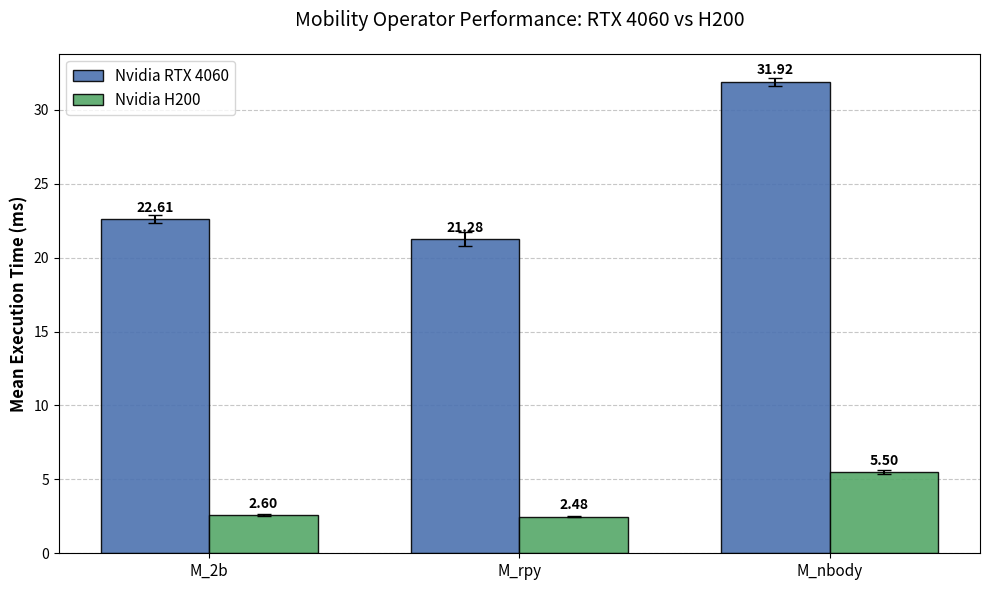

This chart was generated by the following Python code: (Note: this script raises an exception after producing the figure.)
import matplotlib.pyplot as plt
import numpy as np

def plot_benchmark_comparison():
    # ---------------------------------------------------------
    # 1. DATA CONFIGURATION
    # ---------------------------------------------------------
    
    # The operators tested
    operators = ['M_2b', 'M_rpy', 'M_nbody']

    # --- Real Data (Nvidia RTX 4060) ---
    # Extracted from your log
    gpu1_name = "Nvidia RTX 4060"
    gpu1_means = [22.61, 21.28, 31.92]  # Time in ms
    gpu1_std   = [0.28, 0.46, 0.27]    # Standard Deviation

    # --- Dummy Data (Nvidia H200) ---
    # Assumptions: H200 is significantly faster (lower ms). 
    # We create dummy data roughly 8-10x faster.
    gpu2_name = "Nvidia H200"
    gpu2_means = [2.60, 2.48, 5.5]    
    gpu2_std   = [0.05, 0.03, 0.12]    # Lower variance on high-end hardware

    # ---------------------------------------------------------
    # 2. PLOTTING SETUP
    # ---------------------------------------------------------
    
    # X-axis locations for the groups
    x = np.arange(len(operators))
    
    # Width of each bar
    width = 0.35  

    # Create the figure and axis
    fig, ax = plt.subplots(figsize=(10, 6))

    # ---------------------------------------------------------
    # 3. CREATE BARS
    # ---------------------------------------------------------
    
    # Plot GPU 1 (4060)
    rects1 = ax.bar(x - width/2, gpu1_means, width, 
                    yerr=gpu1_std, label=gpu1_name, 
                    color='#4c72b0', capsize=5, alpha=0.9, edgecolor='black')

    # Plot GPU 2 (H200)
    rects2 = ax.bar(x + width/2, gpu2_means, width, 
                    yerr=gpu2_std, label=gpu2_name, 
                    color='#55a868', capsize=5, alpha=0.9, edgecolor='black')

    # ---------------------------------------------------------
    # 4. FORMATTING AND LABELS
    # ---------------------------------------------------------
    
    ax.set_ylabel('Mean Execution Time (ms)', fontsize=12, fontweight='bold')
    ax.set_title('Mobility Operator Performance: RTX 4060 vs H200', fontsize=14, pad=20)
    
    # Set x-axis ticks to be the operator names
    ax.set_xticks(x)
    ax.set_xticklabels(operators, fontsize=11)
    
    # Add a grid for easier reading (behind the bars)
    ax.yaxis.grid(True, linestyle='--', alpha=0.7, zorder=0)
    ax.set_axisbelow(True)

    # Add Legend
    ax.legend(fontsize=11)

    # ---------------------------------------------------------
    # 5. AUTO-LABELING VALUE FUNCTION
    # ---------------------------------------------------------
    def autolabel(rects):
        """Attach a text label above each bar in *rects*, displaying its height."""
        for rect in rects:
            height = rect.get_height()
            ax.annotate(f'{height:.2f}',
                        xy=(rect.get_x() + rect.get_width() / 2, height),
                        xytext=(0, 3),  # 3 points vertical offset
                        textcoords="offset points",
                        ha='center', va='bottom', fontsize=10, fontweight='bold')

    autolabel(rects1)
    autolabel(rects2)

    # ---------------------------------------------------------
    # 6. DISPLAY/SAVE
    # ---------------------------------------------------------
    
    plt.tight_layout()
    
    # Save the plot (optional)
    plt.savefig('figs/gpu_benchmark_comparison.pdf', format='pdf', dpi=300, bbox_inches='tight')
    print("Plot saved as 'figs/gpu_benchmark_comparison.pdf'")

    # Show the plot
    plt.show()


def plot_h200_problem_sizes():
    # ---------------------------------------------------------
    # 1. DATA CONFIGURATION
    # ---------------------------------------------------------

    problem_sizes = ['N=1600', 'N=3200', 'N=6400']
    operators = [ 'NNMobTorch_rpy', 'NNMobTorch', 'NNMob_GPU_Nbody']
    labels  = {"NNMobTorch_rpy": "M_rpy",
               "NNMobTorch": "M_2b",
               "NNMob_GPU_Nbody": "M_nbody"}

    means = {
        'NNMob_GPU_Nbody': [5.50, 20.52, 50.97],
        'NNMobTorch_rpy': [2.48, 11.06, 48.01],
        'NNMobTorch': [2.60, 11.51, 48.85],
    }

    stds = {
        'NNMob_GPU_Nbody': [0.36, 3.86, 0.34],
        'NNMobTorch_rpy': [0.02, 0.12, 0.08],
        'NNMobTorch': [0.01, 0.14, 0.10],
    }

    colors = {
        'NNMob_GPU_Nbody': '#4c72b0',
        'NNMobTorch_rpy': '#55a868',
        'NNMobTorch': '#dd8452',
    }

    # ---------------------------------------------------------
    # 2. PLOTTING SETUP
    # ---------------------------------------------------------

    x = np.arange(len(problem_sizes))
    width = 0.22

    fig, ax = plt.subplots(figsize=(10, 6))

    # ---------------------------------------------------------
    # 3. CREATE BARS
    # ---------------------------------------------------------

    rect_groups = []
    for idx, operator in enumerate(operators):
        offset = (idx - (len(operators) - 1) / 2) * (width + 0.03)
        bars = ax.bar(
            x + offset,
            means[operator],
            width,
            yerr=stds[operator],
            label=labels[operator],
            color=colors[operator],
            capsize=5,
            alpha=0.9,
            edgecolor='black',
        )
        rect_groups.append(bars)

    # ---------------------------------------------------------
    # 4. FORMATTING AND LABELS
    # ---------------------------------------------------------

    ax.set_ylabel('Mean Execution Time (ms)', fontsize=12, fontweight='bold')
    ax.set_title('H200 Performance Across Problem Sizes', fontsize=14, pad=20)
    ax.set_xticks(x)
    ax.set_xticklabels(problem_sizes, fontsize=11)
    ax.yaxis.grid(True, linestyle='--', alpha=0.7, zorder=0)
    ax.set_axisbelow(True)
    ax.legend(fontsize=11)


    # ---------------------------------------------------------
    # 5. AUTO-LABELING VALUE FUNCTION
    # ---------------------------------------------------------
    def autolabel(rects):
        for rect in rects:
            height = rect.get_height()
            if np.isnan(height):
                continue
            ax.annotate(
                f'{height:.2f}',
                xy=(rect.get_x() + rect.get_width() / 2, height),
                xytext=(0, 3),
                textcoords='offset points',
                ha='center',
                va='bottom',
                fontsize=10,
                fontweight='bold',
            )

    for rects in rect_groups:
        autolabel(rects)

    # ---------------------------------------------------------
    # 6. DISPLAY/SAVE
    # ---------------------------------------------------------

    fig.subplots_adjust(bottom=0.2)
    plt.tight_layout()
    plt.savefig('figs/h200_problem_size_performance.pdf', format='pdf', dpi=300, bbox_inches='tight')
    print("Plot saved as 'figs/h200_problem_size_performance.pdf'")
    plt.show()


if __name__ == "__main__":
    plot_benchmark_comparison()
    #plot_h200_problem_sizes()